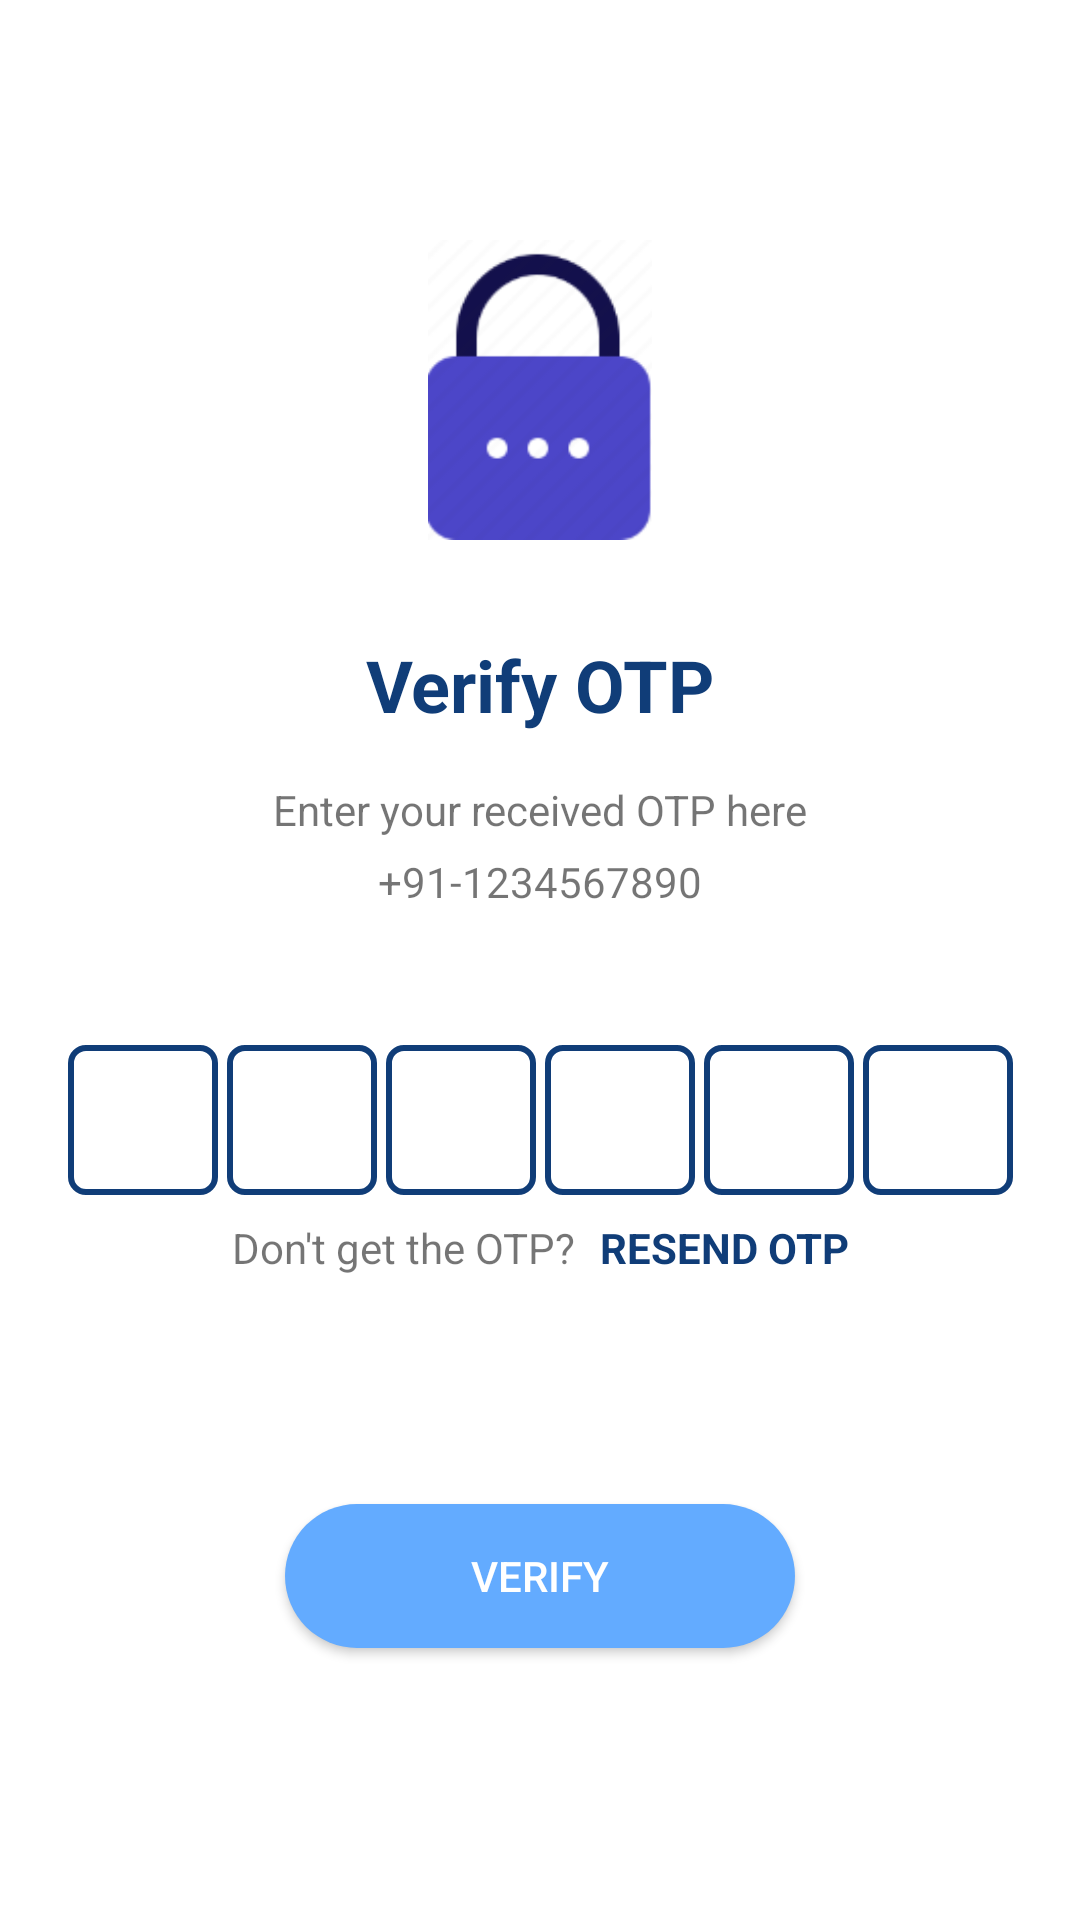

Write the Android layout XML for this screen, with the resource values it uses.
<!-- AndroidManifest.xml: fallback theme Theme.MaterialComponents.DayNight.NoActionBar -->
<!-- res/layout/activity_otp_verify.xml -->
<?xml version="1.0" encoding="utf-8"?>
<LinearLayout xmlns:android="http://schemas.android.com/apk/res/android"
    xmlns:app="http://schemas.android.com/apk/res-auto"
    xmlns:tools="http://schemas.android.com/tools"
    android:layout_width="match_parent"
    android:layout_height="match_parent"
    android:orientation="vertical"
    android:gravity="center"
    android:padding="10dp"
    tools:context=".otp_verify_activity">

    <androidx.constraintlayout.widget.ConstraintLayout
        android:layout_width="match_parent"
        android:layout_height="match_parent">

        <ImageView
            android:id="@+id/imageView2"
            android:layout_width="100dp"
            android:layout_height="100dp"
            android:layout_marginTop="70dp"
            app:layout_constraintEnd_toEndOf="parent"
            app:layout_constraintHorizontal_bias="0.5"
            app:layout_constraintStart_toStartOf="parent"
            app:layout_constraintTop_toTopOf="parent"
            app:srcCompat="@drawable/img_1" />

        <TextView
            android:id="@+id/textView4"
            android:layout_width="wrap_content"
            android:layout_height="wrap_content"
            android:layout_marginTop="32dp"
            android:text="Verify OTP"
            android:textColor="#103D78"
            android:textSize="24sp"
            android:textStyle="bold"
            app:layout_constraintEnd_toEndOf="parent"
            app:layout_constraintHorizontal_bias="0.5"
            app:layout_constraintStart_toStartOf="parent"
            app:layout_constraintTop_toBottomOf="@+id/imageView2" />

        <TextView
            android:id="@+id/textView5"
            android:layout_width="wrap_content"
            android:layout_height="wrap_content"
            android:layout_marginTop="16dp"
            android:text="Enter your received OTP here"
            app:layout_constraintEnd_toEndOf="@+id/textView4"
            app:layout_constraintStart_toStartOf="@+id/textView4"
            app:layout_constraintTop_toBottomOf="@+id/textView4" />

        <TextView
            android:id="@+id/tvMobile"
            android:layout_width="wrap_content"
            android:layout_height="wrap_content"
            android:layout_marginTop="5dp"
            android:text="+91-1234567890"
            app:layout_constraintEnd_toEndOf="@+id/textView4"
            app:layout_constraintHorizontal_bias="0.492"
            app:layout_constraintStart_toStartOf="@+id/textView4"
            app:layout_constraintTop_toBottomOf="@+id/textView5" />

        <EditText
            android:id="@+id/etC1"
            android:layout_width="50dp"
            android:layout_height="50dp"
            android:layout_marginTop="45dp"
            android:layout_marginEnd="3dp"
            android:background="@drawable/border"
            android:ems="10"
            android:gravity="center"
            android:inputType="phone"
            android:textSize="20sp"
            android:maxLength="1"
            app:layout_constraintEnd_toStartOf="@+id/etC2"
            app:layout_constraintHorizontal_bias="0.5"
            app:layout_constraintHorizontal_chainStyle="packed"
            app:layout_constraintStart_toStartOf="parent"
            app:layout_constraintTop_toBottomOf="@+id/tvMobile" />

        <EditText
            android:id="@+id/etC2"
            android:layout_width="50dp"
            android:layout_height="50dp"
            android:layout_marginEnd="3dp"
            android:background="@drawable/border"
            android:ems="10"
            android:gravity="center"
            android:inputType="phone"
            android:textSize="20sp"
            android:maxLength="1"
            app:layout_constraintBottom_toBottomOf="@+id/etC1"
            app:layout_constraintEnd_toStartOf="@+id/etC3"
            app:layout_constraintHorizontal_bias="0.5"
            app:layout_constraintStart_toEndOf="@+id/etC1"
            app:layout_constraintTop_toTopOf="@+id/etC1" />

        <EditText
            android:id="@+id/etC3"
            android:layout_width="50dp"
            android:layout_height="50dp"
            android:layout_marginEnd="3dp"
            android:background="@drawable/border"
            android:ems="10"
            android:gravity="center"
            android:inputType="phone"
            android:textSize="20sp"
            android:maxLength="1"
            app:layout_constraintBottom_toBottomOf="@+id/etC1"
            app:layout_constraintEnd_toStartOf="@+id/etC4"
            app:layout_constraintHorizontal_bias="0.5"
            app:layout_constraintStart_toEndOf="@+id/etC2"
            app:layout_constraintTop_toTopOf="@+id/etC1" />

        <EditText
            android:id="@+id/etC4"
            android:layout_width="50dp"
            android:layout_height="50dp"
            android:layout_marginEnd="3dp"
            android:background="@drawable/border"
            android:ems="10"
            android:gravity="center"
            android:inputType="phone"
            android:textSize="20sp"
            android:maxLength="1"
            app:layout_constraintBottom_toBottomOf="@+id/etC1"
            app:layout_constraintEnd_toStartOf="@+id/etC5"
            app:layout_constraintHorizontal_bias="0.5"
            app:layout_constraintStart_toEndOf="@+id/etC3"
            app:layout_constraintTop_toTopOf="@+id/etC1" />

        <EditText
            android:id="@+id/etC5"
            android:layout_width="50dp"
            android:layout_height="50dp"
            android:layout_marginEnd="3dp"
            android:background="@drawable/border"
            android:ems="10"
            android:gravity="center"
            android:inputType="phone"
            android:textSize="20sp"
            android:maxLength="1"
            app:layout_constraintBottom_toBottomOf="@+id/etC1"
            app:layout_constraintEnd_toStartOf="@+id/etC6"
            app:layout_constraintHorizontal_bias="0.5"
            app:layout_constraintStart_toEndOf="@+id/etC4"
            app:layout_constraintTop_toTopOf="@+id/etC1" />

        <EditText
            android:id="@+id/etC6"
            android:layout_width="50dp"
            android:layout_height="50dp"
            android:background="@drawable/border"
            android:ems="10"
            android:gravity="center"
            android:inputType="phone"
            android:textSize="20sp"
            android:maxLength="1"
            app:layout_constraintBottom_toBottomOf="@+id/etC1"
            app:layout_constraintEnd_toEndOf="parent"
            app:layout_constraintHorizontal_bias="0.5"
            app:layout_constraintStart_toEndOf="@+id/etC5"
            app:layout_constraintTop_toTopOf="@+id/etC1"
            app:layout_constraintVertical_bias="0.0" />

        <TextView
            android:id="@+id/textView7"
            android:layout_width="wrap_content"
            android:layout_height="wrap_content"
            android:layout_marginTop="8dp"
            android:text="Don't get the OTP?"
            app:layout_constraintEnd_toStartOf="@+id/tvResendBtn"
            app:layout_constraintHorizontal_bias="0.5"
            app:layout_constraintHorizontal_chainStyle="packed"
            app:layout_constraintStart_toStartOf="parent"
            app:layout_constraintTop_toBottomOf="@+id/etC6" />

        <TextView
            android:id="@+id/tvResendBtn"
            android:layout_width="wrap_content"
            android:layout_height="wrap_content"
            android:layout_marginStart="8dp"
            android:text="RESEND OTP"
            android:textColor="#103D78"
            android:textStyle="bold"
            app:layout_constraintBottom_toBottomOf="@+id/textView7"
            app:layout_constraintEnd_toEndOf="parent"
            app:layout_constraintHorizontal_bias="0.5"
            app:layout_constraintStart_toEndOf="@+id/textView7"
            app:layout_constraintTop_toTopOf="@+id/textView7" />

        <Button
            android:id="@+id/btnVerify"
            android:layout_width="170dp"
            android:layout_height="wrap_content"
            android:layout_marginTop="45dp"
            android:textColor="@color/white"
            android:layout_marginBottom="50dp"
            android:background="@drawable/round_btn"
            android:text="VERIFY"
            android:visibility="visible"
            app:layout_constraintBottom_toBottomOf="parent"
            app:layout_constraintEnd_toEndOf="parent"
            app:layout_constraintHorizontal_bias="0.5"
            app:layout_constraintStart_toStartOf="parent"
            app:layout_constraintTop_toBottomOf="@+id/textView7" />

        <ProgressBar
            android:id="@+id/progressBarVerify"
            style="?android:attr/progressBarStyle"
            android:layout_width="wrap_content"
            android:layout_height="wrap_content"
            android:visibility="gone"
            app:layout_constraintBottom_toBottomOf="@+id/btnVerify"
            app:layout_constraintEnd_toEndOf="@+id/btnVerify"
            app:layout_constraintStart_toStartOf="@+id/btnVerify"
            app:layout_constraintTop_toTopOf="@+id/btnVerify" />
    </androidx.constraintlayout.widget.ConstraintLayout>

</LinearLayout>
<!-- resources referenced by this layout -->
<resources>
  <color name="white">#FFFFFFFF</color>
  <!-- drawable border (drawable) -->
  <?xml version="1.0" encoding="utf-8"?>
  <shape xmlns:android="http://schemas.android.com/apk/res/android">
  
      <stroke android:color="#103D78"
          android:width="2dp" />
  
      <corners android:radius="5dp" />
  
  </shape>
  <!-- drawable img_1: png bitmap (drawable, 4563 bytes) -->
  <!-- drawable round_btn (drawable) -->
  <?xml version="1.0" encoding="utf-8"?>
  <shape xmlns:android="http://schemas.android.com/apk/res/android">
      <solid android:color="#63ABFF"/>
      <corners
          android:topLeftRadius="50dp"
          android:topRightRadius="50dp"
          android:bottomLeftRadius="50dp"
          android:bottomRightRadius="50dp"
          />
  </shape>
</resources>
